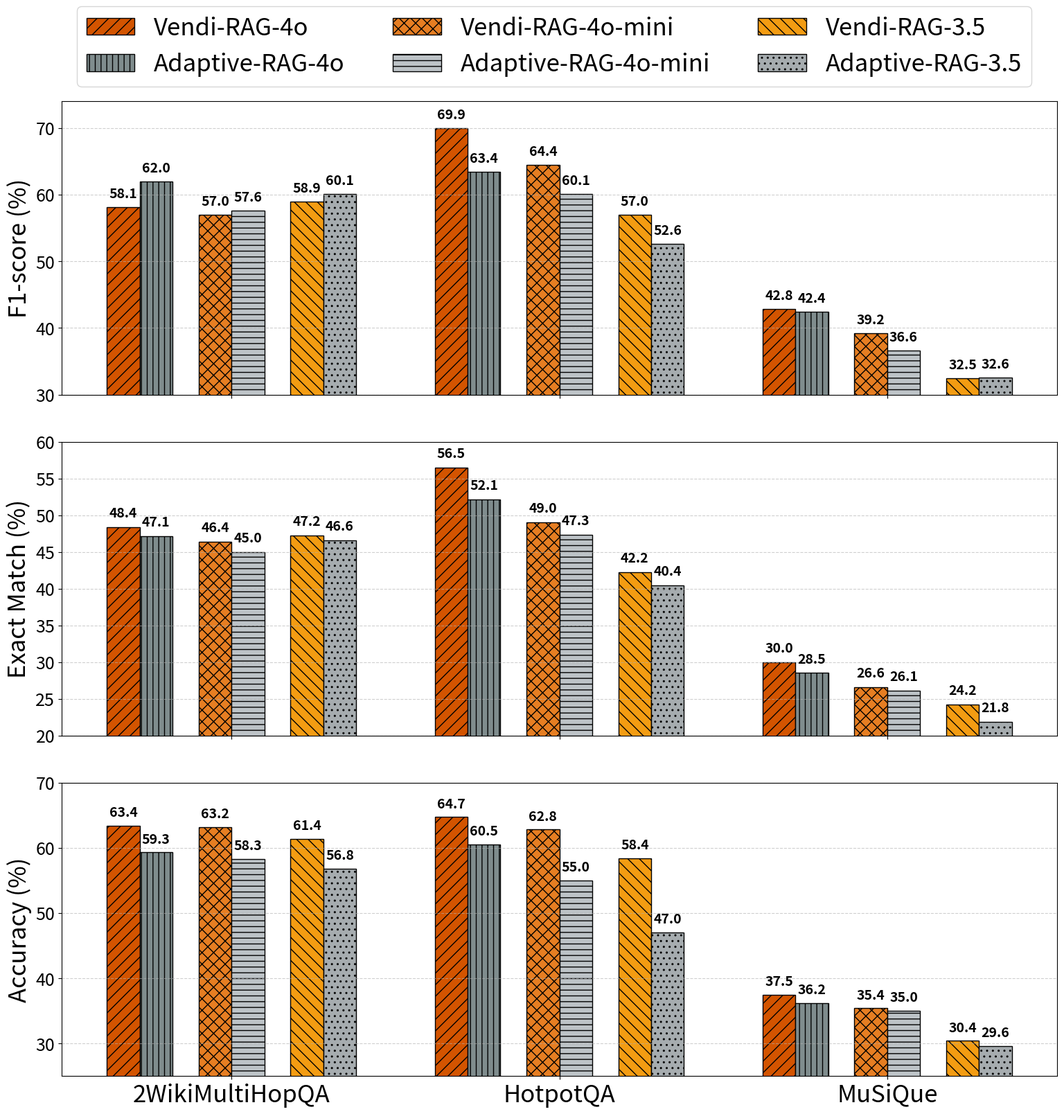

Source code (Python):
import numpy as np
import matplotlib.pyplot as plt

# Data for the datasets
datasets = ["2WikiMultiHopQA", "HotpotQA", "MuSiQue"]
models = [
    ("Vendi-RAG-4o", "Adaptive-RAG-4o"),
    ("Vendi-RAG-4o-mini", "Adaptive-RAG-4o-mini"),
    ("Vendi-RAG-3.5", "Adaptive-RAG-3.5")
]
metrics = ["F1-score", "Exact Match", "Accuracy"]

# Performance values for each model
data = {
    "2WikiMultiHopQA": {
        "Vendi-RAG-4o": [0.581, 0.484, 0.634],
        "Adaptive-RAG-4o": [0.62, 0.471, 0.593],
        "Vendi-RAG-4o-mini": [0.570, 0.464, 0.632],
        "Adaptive-RAG-4o-mini": [0.576, 0.45, 0.583],
        "Vendi-RAG-3.5": [0.589, 0.472, 0.614],
        "Adaptive-RAG-3.5": [0.6009, .4660, .5680],
    },
    "HotpotQA": {
        "Vendi-RAG-4o": [0.699, 0.565, 0.647],
        "Adaptive-RAG-4o": [0.634, 0.521, 0.605],
        "Vendi-RAG-4o-mini": [0.644, 0.490, 0.628],
        "Adaptive-RAG-4o-mini": [0.601, 0.473, 0.55],
        "Vendi-RAG-3.5": [0.570, 0.422, 0.584],
        "Adaptive-RAG-3.5": [0.5256, 0.4040, 0.47],
    },
    "MuSiQue": {
        "Vendi-RAG-4o": [0.428, 0.300, 0.375],
        "Adaptive-RAG-4o": [0.424, 0.285, 0.362],
        "Vendi-RAG-4o-mini": [0.392, 0.266, 0.354],
        "Adaptive-RAG-4o-mini": [0.366, 0.261, 0.35],
        "Vendi-RAG-3.5": [0.325, 0.242, 0.304],
        "Adaptive-RAG-3.5": [0.3260, 0.2180, 0.2960],
    },
}

# Define bar width and positions
bar_width = 0.1
x = np.arange(len(datasets))
colors = ["#D35400", "#E67E22", "#F39C12", "#7F8C8D", "#BDC3C7", "#A6ACAF"]
hatches = ["//", "xx", "\\\\", "||", "--", ".."]

# Create figure with 3 subplots (one per metric)
fig, axes = plt.subplots(3, 1, figsize=(16, 16), sharex=True)
sca=[[30,74],[20,60],[25,70]]
# Store handles for legend
bars_list = []
labels_list = []

for i, metric in enumerate(metrics):
    ax = axes[i]

    for j, (vendi_model, adaptive_model) in enumerate(models):
        vendi_values = [data[dataset][vendi_model][i] * 100 for dataset in datasets]
        adaptive_values = [data[dataset][adaptive_model][i] * 100 for dataset in datasets]

        # Set positions with pairs grouped closely together
        positions = x + (j - 1) * (bar_width * 2.8)

        bars1 = ax.bar(positions - bar_width/2, vendi_values, width=bar_width, 
                       color=colors[j], edgecolor="black", hatch=hatches[j])
        bars2 = ax.bar(positions + bar_width/2, adaptive_values, width=bar_width, 
                       color=colors[j + 3], edgecolor="black", hatch=hatches[j+3])

        # Add bars to legend lists only once
        if i == 0:
            bars_list.append(bars1[0])
            labels_list.append(vendi_model)
            bars_list.append(bars2[0])
            labels_list.append(adaptive_model)

        # Add text labels on top of bars
        for bars in [bars1, bars2]:
            for bar in bars:
                height = bar.get_height()
                ax.text(bar.get_x() + bar.get_width()/2, height + 1, f"{height:.1f}", 
                        ha='center', va='bottom', fontsize=14, fontweight='bold')

    ax.set_ylabel(f"{metric} (%)", fontsize=25)
    ax.set_ylim( sca[i])
    ax.grid(axis="y", linestyle="--", alpha=0.6)
    ax.tick_params(axis='y', labelsize=18)
    ax.tick_params(axis='y', labelsize=18)
plt.rcParams.update({'font.size': 28})
# Set common x-axis labels
axes[-1].set_xticks(x)
axes[-1].set_xticklabels(datasets, fontsize=25)

# Add legend outside the plot
fig.legend(bars_list, labels_list, fontsize=25, loc="upper center", ncol=3, bbox_to_anchor=(0.52, 1.03))

plt.tight_layout(rect=[0, 0, 1, 0.96])  # Adjust layout to fit legend
plt.savefig("vendiragllms.pdf", format="pdf", bbox_inches="tight")
plt.show()
